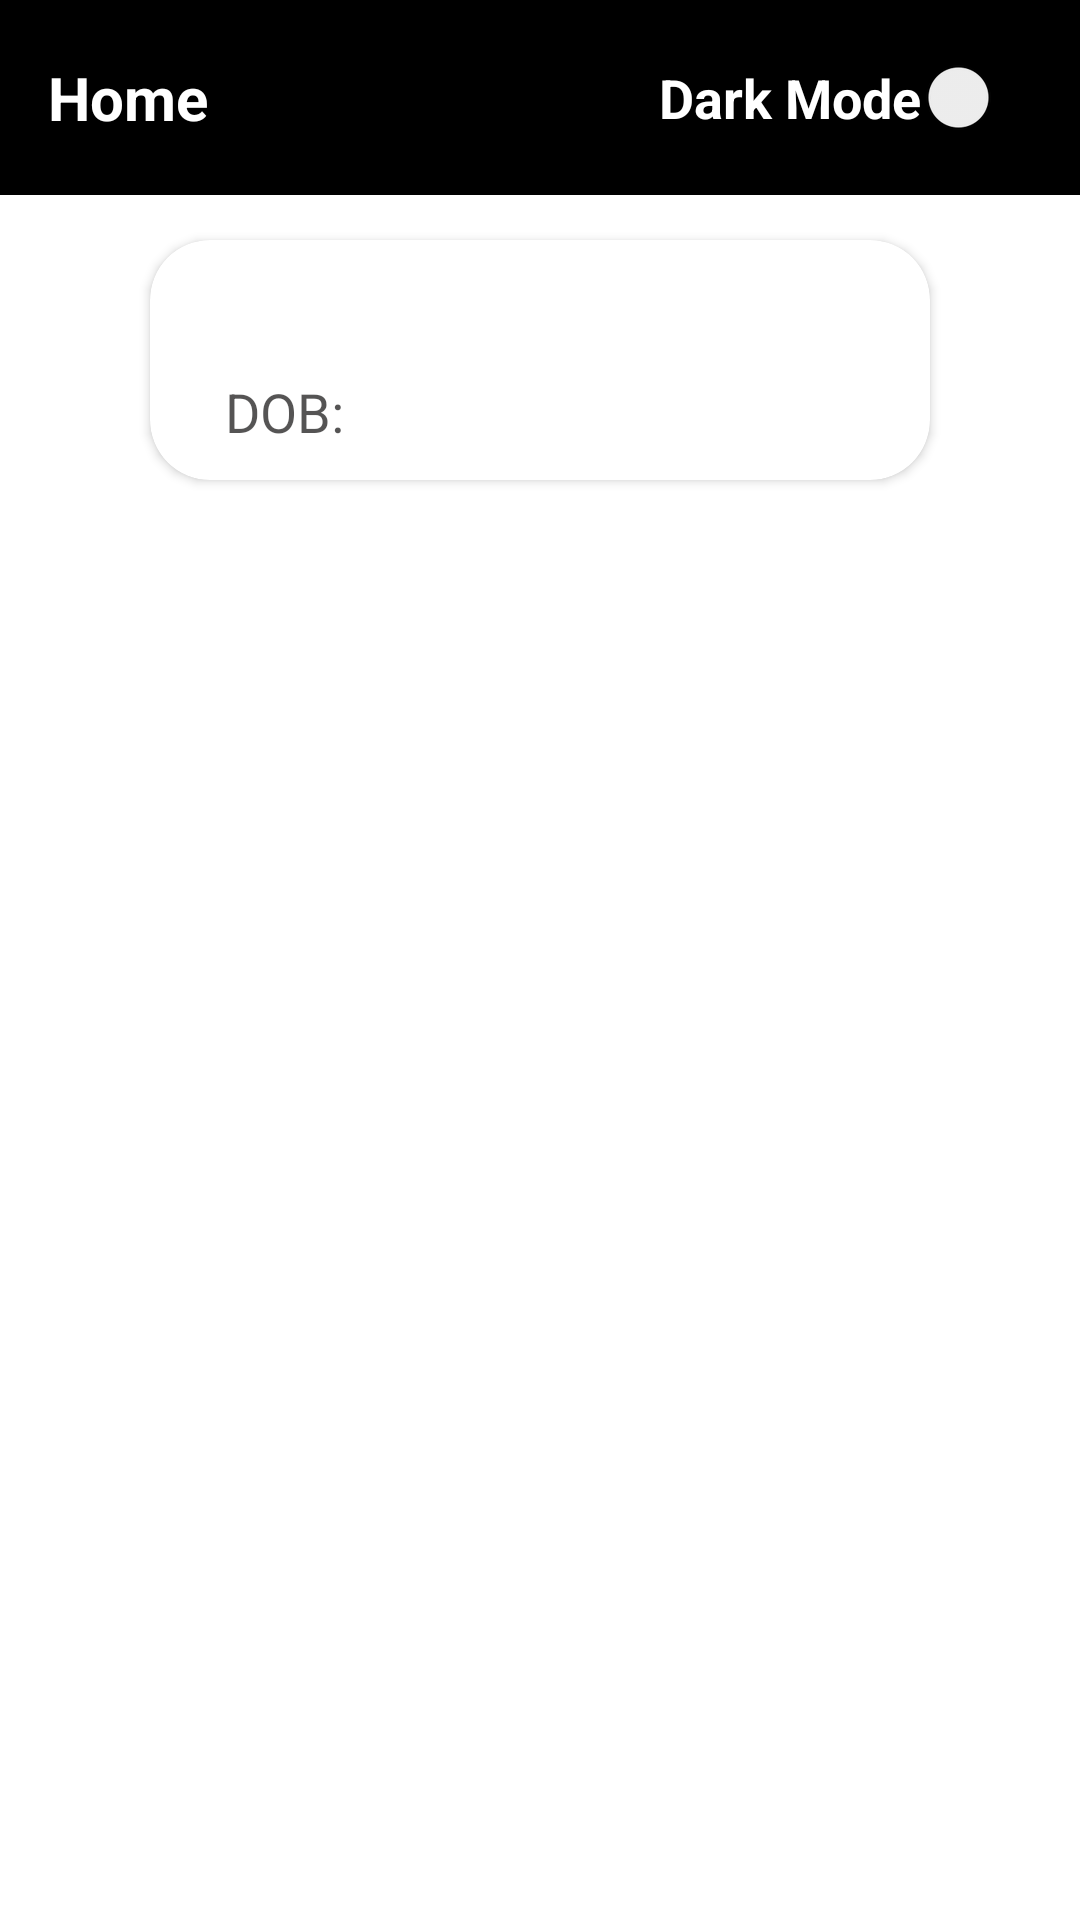

The Android layout XML behind this screen, and the referenced resources:
<!-- AndroidManifest.xml: application theme Theme.ToDoList -->
<!-- res/layout/fragment_home.xml -->
<?xml version="1.0" encoding="utf-8"?>
<RelativeLayout
    xmlns:android="http://schemas.android.com/apk/res/android"
    xmlns:tools="http://schemas.android.com/tools"
    xmlns:app="http://schemas.android.com/apk/res-auto"
    android:layout_width="match_parent"
    android:layout_height="match_parent"
    tools:context=".HomeFragment">

    <include
        layout="@layout/hometoolbar"
        android:id="@+id/hometb"
        />

    <androidx.cardview.widget.CardView
        android:layout_width="match_parent"
        android:layout_height="80dp"
        android:layout_below="@id/hometb"
        android:id="@+id/homecard"
        android:layout_marginTop="15dp"
        android:layout_marginEnd="50dp"
        android:layout_marginStart="50dp"
        android:layout_marginBottom="10dp"
        app:cardCornerRadius="20dp"
        android:elevation="10dp"
        >
        <RelativeLayout
            android:layout_width="match_parent"
            android:layout_height="match_parent"
            android:layout_marginTop="10dp"
            >

            <TextView
                android:layout_width="match_parent"
                android:layout_height="wrap_content"
                android:id="@+id/name"
                android:textStyle="bold"
                android:textSize="20sp"
                android:layout_marginStart="25dp"
                />

            <TextView
                android:layout_width="match_parent"
                android:layout_height="wrap_content"
                android:id="@+id/dob"
                android:layout_below="@id/name"
                android:textStyle="bold"
                android:textSize="18sp"
                android:layout_marginTop="8dp"
                android:layout_toEndOf="@id/t"
                />

            <TextView
                android:layout_width="wrap_content"
                android:layout_height="wrap_content"
                android:text="DOB: "
                android:id="@+id/t"
                android:layout_below="@id/name"
                android:textSize="18sp"
                android:layout_marginStart="25dp"
                android:layout_marginTop="8dp"
                android:textColor="#B7121111"
                />

        </RelativeLayout>

    </androidx.cardview.widget.CardView>

    <androidx.recyclerview.widget.RecyclerView
        android:layout_width="match_parent"
        android:layout_height="match_parent"
        android:layout_below="@id/homecard"
        android:id="@+id/recycle"
        />

</RelativeLayout>
<!-- res/layout/hometoolbar.xml (included above) -->
<?xml version="1.0" encoding="utf-8"?>
<androidx.appcompat.widget.Toolbar
    xmlns:android="http://schemas.android.com/apk/res/android"
    xmlns:tools="http://schemas.android.com/tools"
    android:layout_width="match_parent"
    android:layout_height="65dp"
    xmlns:app="http://schemas.android.com/apk/res-auto"
    app:title="Home"
    android:background="@color/black"
    app:titleTextColor="@color/white"
    >

    <TextView
        android:layout_width="wrap_content"
        android:layout_height="wrap_content"
        android:text="Home"
        android:layout_gravity="center_vertical"
        android:textSize="20sp"
        android:textColor="@color/white"
        android:id="@+id/title"
        android:textStyle="bold"
        android:layout_marginStart="15dp"
        />

    <RelativeLayout
        android:layout_width="match_parent"
        android:layout_height="match_parent">

        <Switch
            android:layout_width="wrap_content"
            android:layout_height="match_parent"
            tools:ignore="UseSwitchCompatOrMaterialXml"
            android:id="@+id/switch1"
            android:gravity="center_vertical"
            android:layout_alignParentEnd="true"
            />

        <TextView
            android:layout_width="wrap_content"
            android:layout_height="match_parent"
            android:text="Dark Mode"
            android:textSize="18sp"
            android:textStyle="bold"
            android:textColor="@color/white"
            android:id="@+id/switchmode"
            android:gravity="center_vertical"
            android:layout_alignParentEnd="true"
            android:layout_marginEnd="53dp"
            />

    </RelativeLayout>

</androidx.appcompat.widget.Toolbar>
<!-- resources referenced by this layout -->
<resources>
  <color name="black">#FF000000</color>
  <color name="white">#FFFFFFFF</color>
  <style name="Theme.ToDoList" parent="Theme.MaterialComponents.DayNight.NoActionBar">
          
          <item name="colorPrimary">@color/purple_500</item>
          <item name="colorPrimaryVariant">@color/purple_700</item>
          <item name="colorOnPrimary">@color/white</item>
          
          <item name="colorSecondary">@color/teal_200</item>
          <item name="colorSecondaryVariant">@color/teal_700</item>
          <item name="colorOnSecondary">@color/black</item>
  
          <item name="android:textColor">@color/black</item>
          <item name="android:editTextBackground">@color/bgcolor</item>
  
          
  
          <item name="android:statusBarColor" tools:targetApi="l">@color/black</item>
          
      </style>
  <color name="purple_500">#FF6200EE</color>
  <color name="purple_700">#FF3700B3</color>
  <color name="teal_200">#FF03DAC5</color>
  <color name="teal_700">#FF018786</color>
  <color name="bgcolor">#25000000</color>
</resources>
